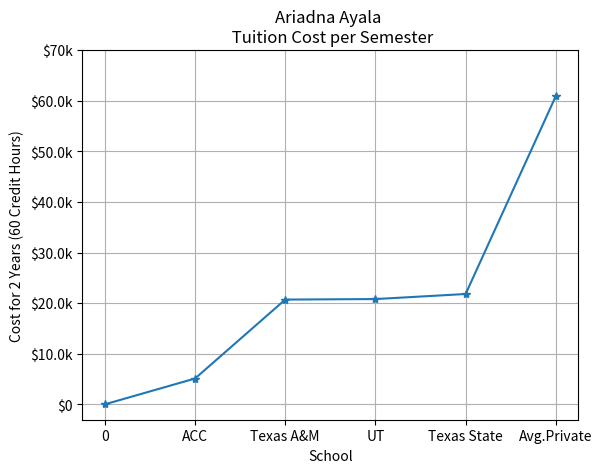

Reproduce this figure in Python. (Note: this script raises an exception after producing the figure.)
##*************************************************************************
##  Charts using matplotlib.
##  Programmer: Ariadna Ayala
##  Status: Completed 
##  The program displays three different charts: line chart, bar chart, and pie graph.
##  1) The Line Graph shows the Cost of 2 years of attendance (60 credit hours) of most
##     popular colleges in Central Texas. The data was taken from ACC web-site.
##  2) The Bar Chart shows displays average salary of software engineer depending on his/her
##     experience (Intern, Junior, Middle, and Senior).
##  3) The Pie chart only gives one chance to make a mistake in the format of the input. After 2nd mistake you will have
##     to start program over again.
##*************************************************************************


def main():                                                                 # Main function contains
    import matplotlib.pyplot as pie                                         # matplotlib import for
    import matplotlib.pyplot as plt                                         # each following function.
    import matplotlib.pyplot as bar

    def linegraph():                                                        # Plotting and Displaying the graph
        school = [0, 1, 2, 3, 4, 5]                                         # Each school and cost unit
        cost = [0, 0.51, 2.07, 2.08, 2.18, 6.09]                            # have a pre-assigned value.
        plt.plot(school, cost, marker='*')                                  # Plotting the graph.
        plt.title('Ariadna Ayala \n Tuition Cost per Semester')             # Assigning the Title.
        plt.xlabel('School')                                                # Assigning meaning to x-axis.
        plt.ylabel('Cost for 2 Years (60 Credit Hours)')                    # Assigning meaning to y-axis.
        plt.xticks([0,1,2,3,4,5],                                           # Assigning names to each value
                   ['0','ACC','Texas A&M','UT','Texas State',               # on x-axis.
                    'Avg.Private'])
        plt.yticks([0, 1, 2, 3, 4, 5, 6, 7],                                # Assigning names to each value
                   ['$0', '$10.0k', '$20.0k', '$30.0k', '$40.0k',           # on y-axis.
                    '$50.0k','$60.0k', '$70k'])
        plt.grid(True)                                                      # Adding grid.
        plt.show()                                                          # Displaying the graph.
    linegraph()

    show1 = input('Type "next" to display next graph: ')                    # When user is ready, type "next"
    show1 = show1.strip().lower()                                           # to display the next Graph.
    while show1 == 'next':                                                  # Won't work with numeric input and
                                                                            # input other than "next" in any form.
                                                                            # Using loop to show next graph.


        def bargraph():                                                     # Plotting and Displaying the graph,
            level = [0, 1, 2, 3, 4]                                         # this graph has similar structure to the
            salary = [0, 1, 2, 3, 4]                                        # Line graph above.
            b_width = 1
            bar.bar(level,salary,b_width, color=('m', 'y', 'm', 'y',        # Playing with color.
                                  'm', 'y'))
            bar.title('Ariadna Ayala \n Salary of a Software Engineer Depending on Experience ')
            bar.xlabel('Experience Level')
            bar.ylabel('Annual Salary in Thousands USD')
            plt.xticks([0, 1, 2, 3, 4],
                       ['0', 'Intern', 'Junior', 'Middle', 'Senior'])
            plt.yticks([0, 1, 2, 3, 4],
                       ['$0', '$62k', '$80k', '$102k', '$112'])
            bar.show()                                                      # Displaying the graph

        bargraph()
        break                                                               # Breaking the infinite loop,
                                                                            # otherwise graph will display non-stop


    show2 = input('Type "next" to display next graph: ')                    # When user is ready, type "next"
    show2 = show2.strip().lower()                                           # to display the next Graph.
                                                                            # Won't work with numeric input and
                                                                            # input other than "next" in any form.
    while show2 == 'next':                                                  # Using loop to show next graph.

        def piechart():
            try:                                                            # Collecting data from user & testing it
                val1 = float(input('Enter your 1st numeric value: '))
                val2 = float(input('Enter your 2nd numeric value: '))
                val3 = float(input('Enter your 3rd numeric value: '))
            except Exception as err:                                        # In case of error, will give another
                print('An error occured. Try again.',                       # chance to input numeric data.
                      ' Make sure the data is numeric')                     # If failed after 2nd try - restart program.
                val1 = float(input('Enter your 1st numeric value: '))
                val2 = float(input('Enter your 2nd numeric value: '))
                val3 = float(input('Enter your 3rd numeric value: '))

            finally:                                                        # Display the Pie chart using user's data.
                    pie.pie([val1, val2, val3],labels=['Value 1', 'Value 2', 'Value 3'])
                    pie.title('Ariadna Ayala \n A chart for your data:')
                    pie.show()

        piechart()
        break                                                               # Breaking the infinite loop.
    print('\n')
    print('This program is written by Ariadna Ayala')
main()
